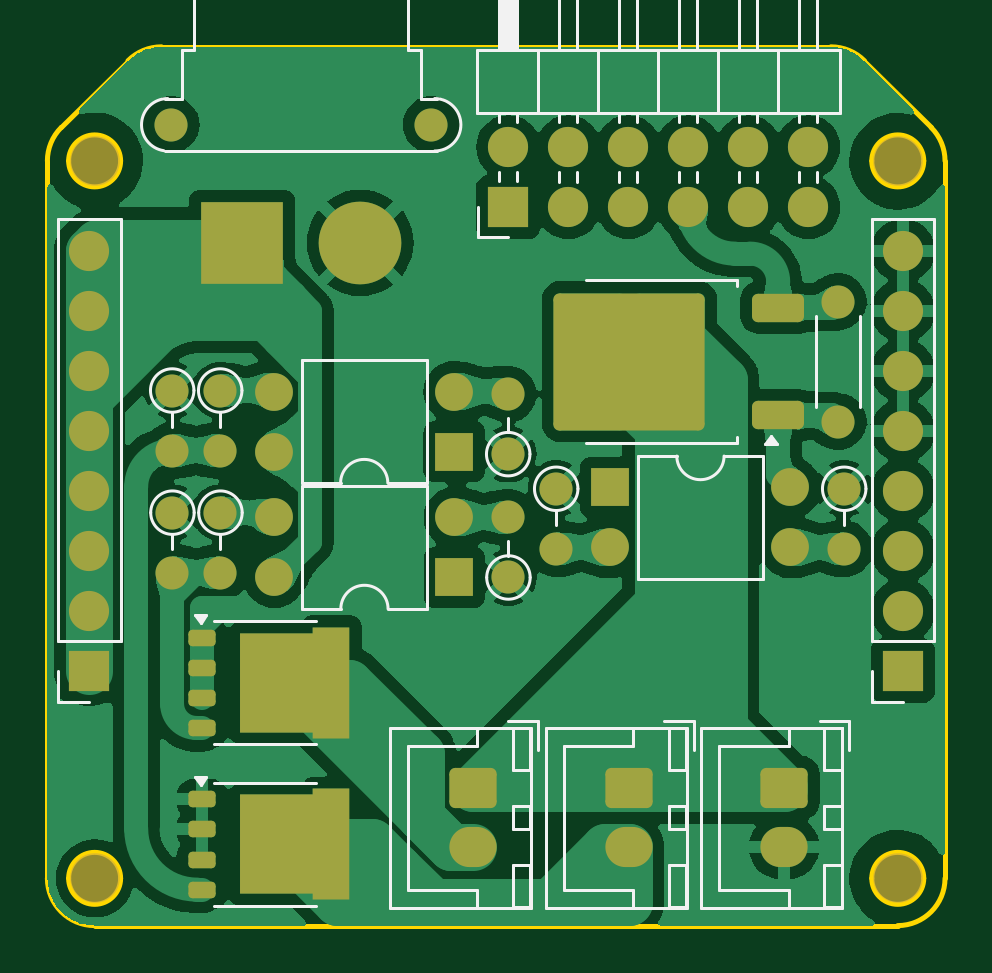
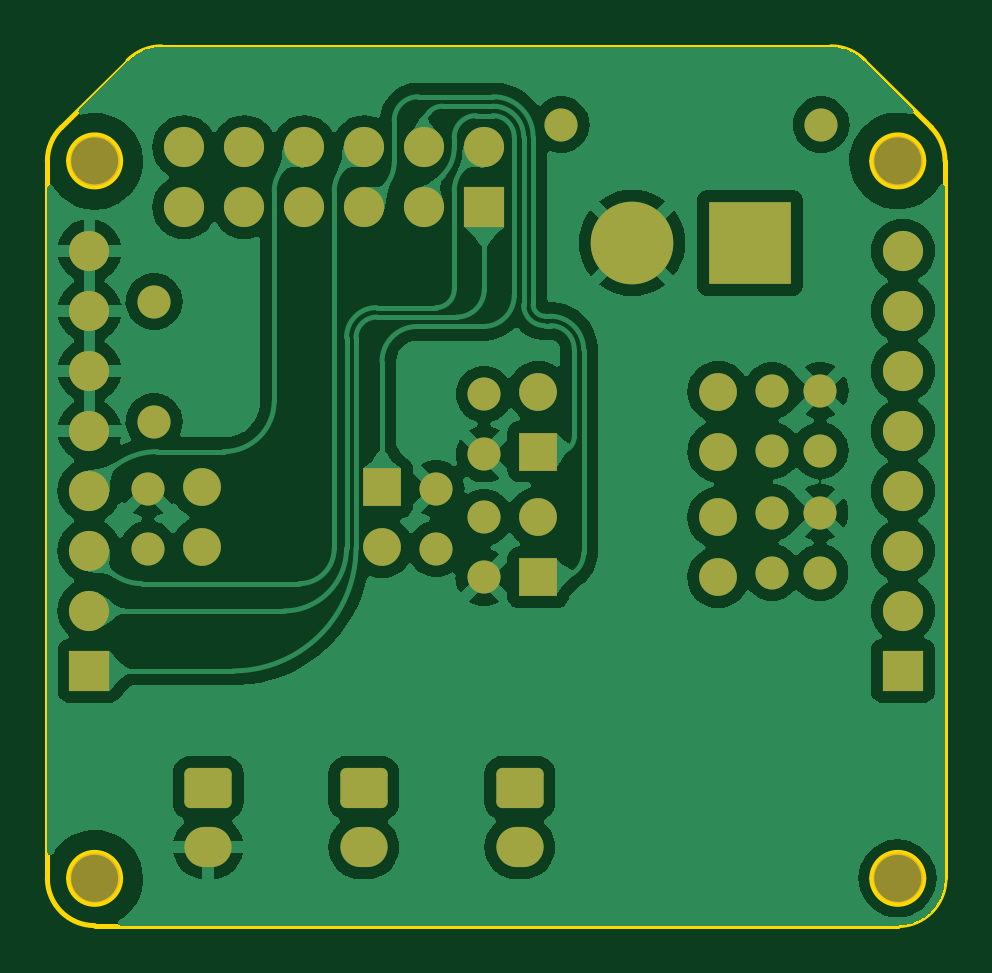
Circuit board: 9 layer files. Board 38.0 x 37.2 mm.
- bottom_copper: Kicker-B_Cu.gbr (108082 bytes)
- bottom_mask: Kicker-B_Mask.gbr (3814 bytes)
- paste: Kicker-B_Paste.gbr (451 bytes)
- bottom_silk: Kicker-B_Silkscreen.gbr (452 bytes)
- outline: Kicker-Edge_Cuts.gbr (1871 bytes)
- top_copper: Kicker-F_Cu.gbr (145071 bytes)
- top_mask: Kicker-F_Mask.gbr (4790 bytes)
- paste: Kicker-F_Paste.gbr (2651 bytes)
- top_silk: Kicker-F_Silkscreen.gbr (12431 bytes)

=== bottom_copper: Kicker-B_Cu.gbr (108082 bytes, source omitted) ===
=== bottom_mask: Kicker-B_Mask.gbr ===
%TF.GenerationSoftware,KiCad,Pcbnew,7.0.11*%
%TF.CreationDate,2025-01-11T16:00:57+09:00*%
%TF.ProjectId,Kicker,4b69636b-6572-42e6-9b69-6361645f7063,rev?*%
%TF.SameCoordinates,Original*%
%TF.FileFunction,Soldermask,Bot*%
%TF.FilePolarity,Negative*%
%FSLAX46Y46*%
G04 Gerber Fmt 4.6, Leading zero omitted, Abs format (unit mm)*
G04 Created by KiCad (PCBNEW 7.0.11) date 2025-01-11 16:00:57*
%MOMM*%
%LPD*%
G01*
G04 APERTURE LIST*
G04 Aperture macros list*
%AMRoundRect*
0 Rectangle with rounded corners*
0 $1 Rounding radius*
0 $2 $3 $4 $5 $6 $7 $8 $9 X,Y pos of 4 corners*
0 Add a 4 corners polygon primitive as box body*
4,1,4,$2,$3,$4,$5,$6,$7,$8,$9,$2,$3,0*
0 Add four circle primitives for the rounded corners*
1,1,$1+$1,$2,$3*
1,1,$1+$1,$4,$5*
1,1,$1+$1,$6,$7*
1,1,$1+$1,$8,$9*
0 Add four rect primitives between the rounded corners*
20,1,$1+$1,$2,$3,$4,$5,0*
20,1,$1+$1,$4,$5,$6,$7,0*
20,1,$1+$1,$6,$7,$8,$9,0*
20,1,$1+$1,$8,$9,$2,$3,0*%
G04 Aperture macros list end*
%ADD10C,2.100000*%
%ADD11C,1.400000*%
%ADD12O,1.400000X1.400000*%
%ADD13R,3.500000X3.500000*%
%ADD14C,3.500000*%
%ADD15R,1.700000X1.700000*%
%ADD16O,1.700000X1.700000*%
%ADD17RoundRect,0.250000X-0.750000X0.600000X-0.750000X-0.600000X0.750000X-0.600000X0.750000X0.600000X0*%
%ADD18O,2.000000X1.700000*%
%ADD19R,1.600000X1.600000*%
%ADD20O,1.600000X1.600000*%
G04 APERTURE END LIST*
D10*
%TO.C,REF\u002A\u002A*%
X148100000Y-81930000D03*
%TD*%
%TO.C,REF\u002A\u002A*%
X182100000Y-81940000D03*
%TD*%
%TO.C,REF\u002A\u002A*%
X182100000Y-112300000D03*
%TD*%
%TO.C,REF\u002A\u002A*%
X148110000Y-112300000D03*
%TD*%
D11*
%TO.C,R9*%
X151394000Y-96819000D03*
D12*
X151394000Y-99359000D03*
%TD*%
D11*
%TO.C,R6*%
X151384000Y-91648000D03*
D12*
X151384000Y-94188000D03*
%TD*%
D11*
%TO.C,R8*%
X153426000Y-96819000D03*
D12*
X153426000Y-99359000D03*
%TD*%
D11*
%TO.C,R5*%
X153416000Y-91648000D03*
D12*
X153416000Y-94188000D03*
%TD*%
D11*
%TO.C,R7*%
X165618000Y-99563000D03*
D12*
X165618000Y-97023000D03*
%TD*%
D11*
%TO.C,R4*%
X165608000Y-94342000D03*
D12*
X165608000Y-91802000D03*
%TD*%
D11*
%TO.C,R2*%
X179832000Y-95808000D03*
D12*
X179832000Y-98348000D03*
%TD*%
D11*
%TO.C,R1*%
X167640000Y-95808000D03*
D12*
X167640000Y-98348000D03*
%TD*%
D11*
%TO.C,J3*%
X151345000Y-80398000D03*
X162345000Y-80398000D03*
D13*
X154345000Y-85398000D03*
D14*
X159345000Y-85398000D03*
%TD*%
D15*
%TO.C,J2*%
X182320000Y-103517416D03*
D16*
X182320000Y-100977416D03*
X182320000Y-98437416D03*
X182320000Y-95897416D03*
X182320000Y-93357416D03*
X182320000Y-90817416D03*
X182320000Y-88277416D03*
X182320000Y-85737416D03*
%TD*%
D17*
%TO.C,C1*%
X177292000Y-108478000D03*
D18*
X177292000Y-110978000D03*
%TD*%
D17*
%TO.C,J6*%
X164101000Y-108478000D03*
D18*
X164101000Y-110978000D03*
%TD*%
D19*
%TO.C,U1*%
X169936000Y-95753000D03*
D20*
X169936000Y-98293000D03*
X177556000Y-98293000D03*
X177556000Y-95753000D03*
%TD*%
D12*
%TO.C,R3*%
X179578000Y-92964000D03*
D11*
X179578000Y-87884000D03*
%TD*%
D15*
%TO.C,J4*%
X165608000Y-83882000D03*
D16*
X165608000Y-81342000D03*
X168148000Y-83882000D03*
X168148000Y-81342000D03*
X170688000Y-83882000D03*
X170688000Y-81342000D03*
X173228000Y-83882000D03*
X173228000Y-81342000D03*
X175768000Y-83882000D03*
X175768000Y-81342000D03*
X178308000Y-83882000D03*
X178308000Y-81342000D03*
%TD*%
D15*
%TO.C,J1*%
X147878000Y-103517416D03*
D16*
X147878000Y-100977416D03*
X147878000Y-98437416D03*
X147878000Y-95897416D03*
X147878000Y-93357416D03*
X147878000Y-90817416D03*
X147878000Y-88277416D03*
X147878000Y-85737416D03*
%TD*%
D19*
%TO.C,U3*%
X163332000Y-99563000D03*
D20*
X163332000Y-97023000D03*
X155712000Y-97023000D03*
X155712000Y-99563000D03*
%TD*%
D17*
%TO.C,J5*%
X170705000Y-108478000D03*
D18*
X170705000Y-110978000D03*
%TD*%
D19*
%TO.C,U2*%
X163322000Y-94234000D03*
D20*
X163322000Y-91694000D03*
X155702000Y-91694000D03*
X155702000Y-94234000D03*
%TD*%
M02*

=== paste: Kicker-B_Paste.gbr ===
%TF.GenerationSoftware,KiCad,Pcbnew,7.0.11*%
%TF.CreationDate,2025-01-11T16:00:57+09:00*%
%TF.ProjectId,Kicker,4b69636b-6572-42e6-9b69-6361645f7063,rev?*%
%TF.SameCoordinates,Original*%
%TF.FileFunction,Paste,Bot*%
%TF.FilePolarity,Positive*%
%FSLAX46Y46*%
G04 Gerber Fmt 4.6, Leading zero omitted, Abs format (unit mm)*
G04 Created by KiCad (PCBNEW 7.0.11) date 2025-01-11 16:00:57*
%MOMM*%
%LPD*%
G01*
G04 APERTURE LIST*
G04 APERTURE END LIST*
M02*

=== bottom_silk: Kicker-B_Silkscreen.gbr ===
%TF.GenerationSoftware,KiCad,Pcbnew,7.0.11*%
%TF.CreationDate,2025-01-11T16:00:57+09:00*%
%TF.ProjectId,Kicker,4b69636b-6572-42e6-9b69-6361645f7063,rev?*%
%TF.SameCoordinates,Original*%
%TF.FileFunction,Legend,Bot*%
%TF.FilePolarity,Positive*%
%FSLAX46Y46*%
G04 Gerber Fmt 4.6, Leading zero omitted, Abs format (unit mm)*
G04 Created by KiCad (PCBNEW 7.0.11) date 2025-01-11 16:00:57*
%MOMM*%
%LPD*%
G01*
G04 APERTURE LIST*
G04 APERTURE END LIST*
M02*

=== outline: Kicker-Edge_Cuts.gbr ===
%TF.GenerationSoftware,KiCad,Pcbnew,7.0.11*%
%TF.CreationDate,2025-01-11T16:00:57+09:00*%
%TF.ProjectId,Kicker,4b69636b-6572-42e6-9b69-6361645f7063,rev?*%
%TF.SameCoordinates,Original*%
%TF.FileFunction,Profile,NP*%
%FSLAX46Y46*%
G04 Gerber Fmt 4.6, Leading zero omitted, Abs format (unit mm)*
G04 Created by KiCad (PCBNEW 7.0.11) date 2025-01-11 16:00:57*
%MOMM*%
%LPD*%
G01*
G04 APERTURE LIST*
%TA.AperFunction,Profile*%
%ADD10C,0.200000*%
%TD*%
G04 APERTURE END LIST*
D10*
X146100000Y-81927416D02*
X146100000Y-112300000D01*
X146685778Y-80513195D02*
G75*
G03*
X146100000Y-81927416I1414222J-1414205D01*
G01*
X183514214Y-80513203D02*
X180685787Y-77684776D01*
X149514213Y-77684776D02*
X146685786Y-80513203D01*
X146100000Y-112300000D02*
G75*
G03*
X148100000Y-114300000I2000000J0D01*
G01*
X183200000Y-112300000D02*
G75*
G03*
X181000000Y-112300000I-1100000J0D01*
G01*
X181000000Y-112300000D02*
G75*
G03*
X183200000Y-112300000I1100000J0D01*
G01*
X180685803Y-77684760D02*
G75*
G03*
X179271573Y-77098989I-1414203J-1414240D01*
G01*
X148100000Y-114300000D02*
X182100000Y-114300000D01*
X182100000Y-114300000D02*
G75*
G03*
X184100000Y-112300000I0J2000000D01*
G01*
X150928427Y-77099012D02*
G75*
G03*
X149514213Y-77684776I-27J-1999988D01*
G01*
X184100000Y-112300000D02*
X184100000Y-81927416D01*
X149200000Y-112300000D02*
G75*
G03*
X147000000Y-112300000I-1100000J0D01*
G01*
X147000000Y-112300000D02*
G75*
G03*
X149200000Y-112300000I1100000J0D01*
G01*
X179271573Y-77098989D02*
X150928427Y-77098989D01*
X184099988Y-81927416D02*
G75*
G03*
X183514214Y-80513203I-1999988J16D01*
G01*
X149200000Y-81927416D02*
G75*
G03*
X147000000Y-81927416I-1100000J0D01*
G01*
X147000000Y-81927416D02*
G75*
G03*
X149200000Y-81927416I1100000J0D01*
G01*
X183200000Y-81927416D02*
G75*
G03*
X181000000Y-81927416I-1100000J0D01*
G01*
X181000000Y-81927416D02*
G75*
G03*
X183200000Y-81927416I1100000J0D01*
G01*
M02*

=== top_copper: Kicker-F_Cu.gbr (145071 bytes, source omitted) ===
=== top_mask: Kicker-F_Mask.gbr ===
%TF.GenerationSoftware,KiCad,Pcbnew,7.0.11*%
%TF.CreationDate,2025-01-11T16:00:57+09:00*%
%TF.ProjectId,Kicker,4b69636b-6572-42e6-9b69-6361645f7063,rev?*%
%TF.SameCoordinates,Original*%
%TF.FileFunction,Soldermask,Top*%
%TF.FilePolarity,Negative*%
%FSLAX46Y46*%
G04 Gerber Fmt 4.6, Leading zero omitted, Abs format (unit mm)*
G04 Created by KiCad (PCBNEW 7.0.11) date 2025-01-11 16:00:57*
%MOMM*%
%LPD*%
G01*
G04 APERTURE LIST*
G04 Aperture macros list*
%AMRoundRect*
0 Rectangle with rounded corners*
0 $1 Rounding radius*
0 $2 $3 $4 $5 $6 $7 $8 $9 X,Y pos of 4 corners*
0 Add a 4 corners polygon primitive as box body*
4,1,4,$2,$3,$4,$5,$6,$7,$8,$9,$2,$3,0*
0 Add four circle primitives for the rounded corners*
1,1,$1+$1,$2,$3*
1,1,$1+$1,$4,$5*
1,1,$1+$1,$6,$7*
1,1,$1+$1,$8,$9*
0 Add four rect primitives between the rounded corners*
20,1,$1+$1,$2,$3,$4,$5,0*
20,1,$1+$1,$4,$5,$6,$7,0*
20,1,$1+$1,$6,$7,$8,$9,0*
20,1,$1+$1,$8,$9,$2,$3,0*%
%AMFreePoly0*
4,1,9,2.975000,-2.350000,1.425000,-2.350000,1.425000,-2.100000,-1.650000,-2.100000,-1.650000,2.100000,1.425000,2.100000,1.425000,2.350000,2.975000,2.350000,2.975000,-2.350000,2.975000,-2.350000,$1*%
G04 Aperture macros list end*
%ADD10C,2.100000*%
%ADD11C,1.400000*%
%ADD12O,1.400000X1.400000*%
%ADD13RoundRect,0.175000X-0.400000X0.175000X-0.400000X-0.175000X0.400000X-0.175000X0.400000X0.175000X0*%
%ADD14FreePoly0,0.000000*%
%ADD15RoundRect,0.250000X0.850000X0.350000X-0.850000X0.350000X-0.850000X-0.350000X0.850000X-0.350000X0*%
%ADD16RoundRect,0.249997X2.950003X2.650003X-2.950003X2.650003X-2.950003X-2.650003X2.950003X-2.650003X0*%
%ADD17R,3.500000X3.500000*%
%ADD18C,3.500000*%
%ADD19R,1.700000X1.700000*%
%ADD20O,1.700000X1.700000*%
%ADD21RoundRect,0.250000X-0.750000X0.600000X-0.750000X-0.600000X0.750000X-0.600000X0.750000X0.600000X0*%
%ADD22O,2.000000X1.700000*%
%ADD23R,1.600000X1.600000*%
%ADD24O,1.600000X1.600000*%
G04 APERTURE END LIST*
D10*
%TO.C,REF\u002A\u002A*%
X148100000Y-81930000D03*
%TD*%
%TO.C,REF\u002A\u002A*%
X182100000Y-81940000D03*
%TD*%
%TO.C,REF\u002A\u002A*%
X182100000Y-112300000D03*
%TD*%
%TO.C,REF\u002A\u002A*%
X148110000Y-112300000D03*
%TD*%
D11*
%TO.C,R9*%
X151394000Y-96819000D03*
D12*
X151394000Y-99359000D03*
%TD*%
D11*
%TO.C,R6*%
X151384000Y-91648000D03*
D12*
X151384000Y-94188000D03*
%TD*%
D11*
%TO.C,R8*%
X153426000Y-96819000D03*
D12*
X153426000Y-99359000D03*
%TD*%
D11*
%TO.C,R5*%
X153416000Y-91648000D03*
D12*
X153416000Y-94188000D03*
%TD*%
D11*
%TO.C,R7*%
X165618000Y-99563000D03*
D12*
X165618000Y-97023000D03*
%TD*%
D11*
%TO.C,R4*%
X165608000Y-94342000D03*
D12*
X165608000Y-91802000D03*
%TD*%
D13*
%TO.C,Q3*%
X152654000Y-102110000D03*
X152654000Y-103380000D03*
X152654000Y-104660000D03*
X152654000Y-105930000D03*
D14*
X155924000Y-104020000D03*
%TD*%
D13*
%TO.C,Q2*%
X152654000Y-108956000D03*
X152654000Y-110226000D03*
X152654000Y-111506000D03*
X152654000Y-112776000D03*
D14*
X155924000Y-110866000D03*
%TD*%
D11*
%TO.C,R2*%
X179832000Y-95808000D03*
D12*
X179832000Y-98348000D03*
%TD*%
D11*
%TO.C,R1*%
X167640000Y-95808000D03*
D12*
X167640000Y-98348000D03*
%TD*%
D15*
%TO.C,Q1*%
X177038000Y-88141500D03*
D16*
X170738000Y-90421500D03*
D15*
X177038000Y-92701500D03*
%TD*%
D11*
%TO.C,J3*%
X151345000Y-80398000D03*
X162345000Y-80398000D03*
D17*
X154345000Y-85398000D03*
D18*
X159345000Y-85398000D03*
%TD*%
D19*
%TO.C,J2*%
X182320000Y-103517416D03*
D20*
X182320000Y-100977416D03*
X182320000Y-98437416D03*
X182320000Y-95897416D03*
X182320000Y-93357416D03*
X182320000Y-90817416D03*
X182320000Y-88277416D03*
X182320000Y-85737416D03*
%TD*%
D21*
%TO.C,C1*%
X177292000Y-108478000D03*
D22*
X177292000Y-110978000D03*
%TD*%
D21*
%TO.C,J6*%
X164101000Y-108478000D03*
D22*
X164101000Y-110978000D03*
%TD*%
D23*
%TO.C,U1*%
X169936000Y-95753000D03*
D24*
X169936000Y-98293000D03*
X177556000Y-98293000D03*
X177556000Y-95753000D03*
%TD*%
D12*
%TO.C,R3*%
X179578000Y-92964000D03*
D11*
X179578000Y-87884000D03*
%TD*%
D19*
%TO.C,J4*%
X165608000Y-83882000D03*
D20*
X165608000Y-81342000D03*
X168148000Y-83882000D03*
X168148000Y-81342000D03*
X170688000Y-83882000D03*
X170688000Y-81342000D03*
X173228000Y-83882000D03*
X173228000Y-81342000D03*
X175768000Y-83882000D03*
X175768000Y-81342000D03*
X178308000Y-83882000D03*
X178308000Y-81342000D03*
%TD*%
D19*
%TO.C,J1*%
X147878000Y-103517416D03*
D20*
X147878000Y-100977416D03*
X147878000Y-98437416D03*
X147878000Y-95897416D03*
X147878000Y-93357416D03*
X147878000Y-90817416D03*
X147878000Y-88277416D03*
X147878000Y-85737416D03*
%TD*%
D23*
%TO.C,U3*%
X163332000Y-99563000D03*
D24*
X163332000Y-97023000D03*
X155712000Y-97023000D03*
X155712000Y-99563000D03*
%TD*%
D21*
%TO.C,J5*%
X170705000Y-108478000D03*
D22*
X170705000Y-110978000D03*
%TD*%
D23*
%TO.C,U2*%
X163322000Y-94234000D03*
D24*
X163322000Y-91694000D03*
X155702000Y-91694000D03*
X155702000Y-94234000D03*
%TD*%
M02*

=== paste: Kicker-F_Paste.gbr (2651 bytes, source withheld) ===
=== top_silk: Kicker-F_Silkscreen.gbr (12431 bytes, source omitted) ===
